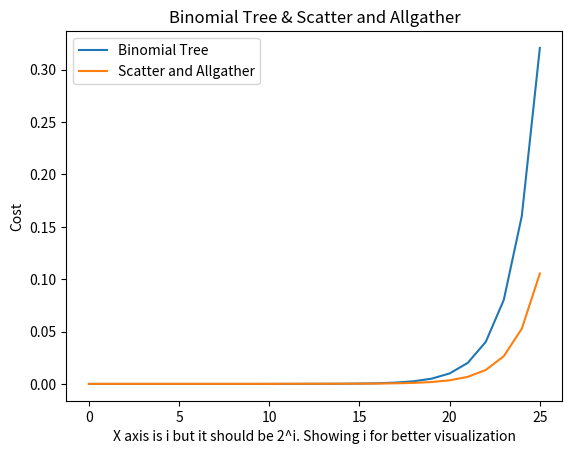

Source code (Python):
import math
import numpy as np
import matplotlib.pyplot as plt

eager_alpha = 8.12526448 * (10 ** -7)
eager_beta = 2.88591663 * (10 ** -10)
rend_alpha = 2.35555103 * (10 ** -6)
rend_beta = 1.99203990 * (10 ** -10)


def calculateBTARendValues(process_num):
    rend_array = []
    for i in range(11, 26):
        value = (math.log(process_num, 2)) * (rend_alpha + (rend_beta * 8 * (2 ** i)))
        rend_array.append(value)
    return rend_array


def calculateBTAEagerValues(process_num):
    eager_array = []
    for i in range(11):
        value = (math.log(process_num, 2)) * (eager_alpha + (eager_beta * 8 * (2 ** i)))
        eager_array.append(value)
    return eager_array


def calculateSAARendValues(process_num):
    rend_array = []
    for i in range(11, 26):
        value = ((math.log(process_num, 2) + process_num - 1) *
                 rend_alpha) + (2 * ((process_num - 1) / process_num) * 8 * (2 ** i) * rend_beta)
        rend_array.append(value)
    return rend_array


def calculateSAAEagerValues(process_num):
    eager_array = []
    for i in range(11):
        value = ((math.log(process_num, 2) + process_num - 1) *
                 eager_alpha) + (2 * ((process_num - 1) / process_num) * 8 * (2 ** i) * eager_beta)
        eager_array.append(value)
    return eager_array


def main():
    process_num = 64  # change to 16,32 or 64 as required
    array1 = []
    for i in range(26):
        array1.append(i)

    bta_eager = calculateBTAEagerValues(process_num)
    bta_rend = calculateBTARendValues(process_num)
    array2 = np.concatenate((bta_eager, bta_rend))
    print(array2)

    saa_eager = calculateSAAEagerValues(process_num)
    saa_rend = calculateSAARendValues(process_num)
    array3 = np.concatenate((saa_eager, saa_rend))
    print(array3)

    plt.plot(array1, array2)
    plt.plot(array1, array3)
    plt.xlabel('X axis is i but it should be 2^i. Showing i for better visualization')
    plt.ylabel('Cost')
    plt.title('Binomial Tree & Scatter and Allgather')
    plt.legend(["Binomial Tree", "Scatter and Allgather"])
    plt.show()


main()
